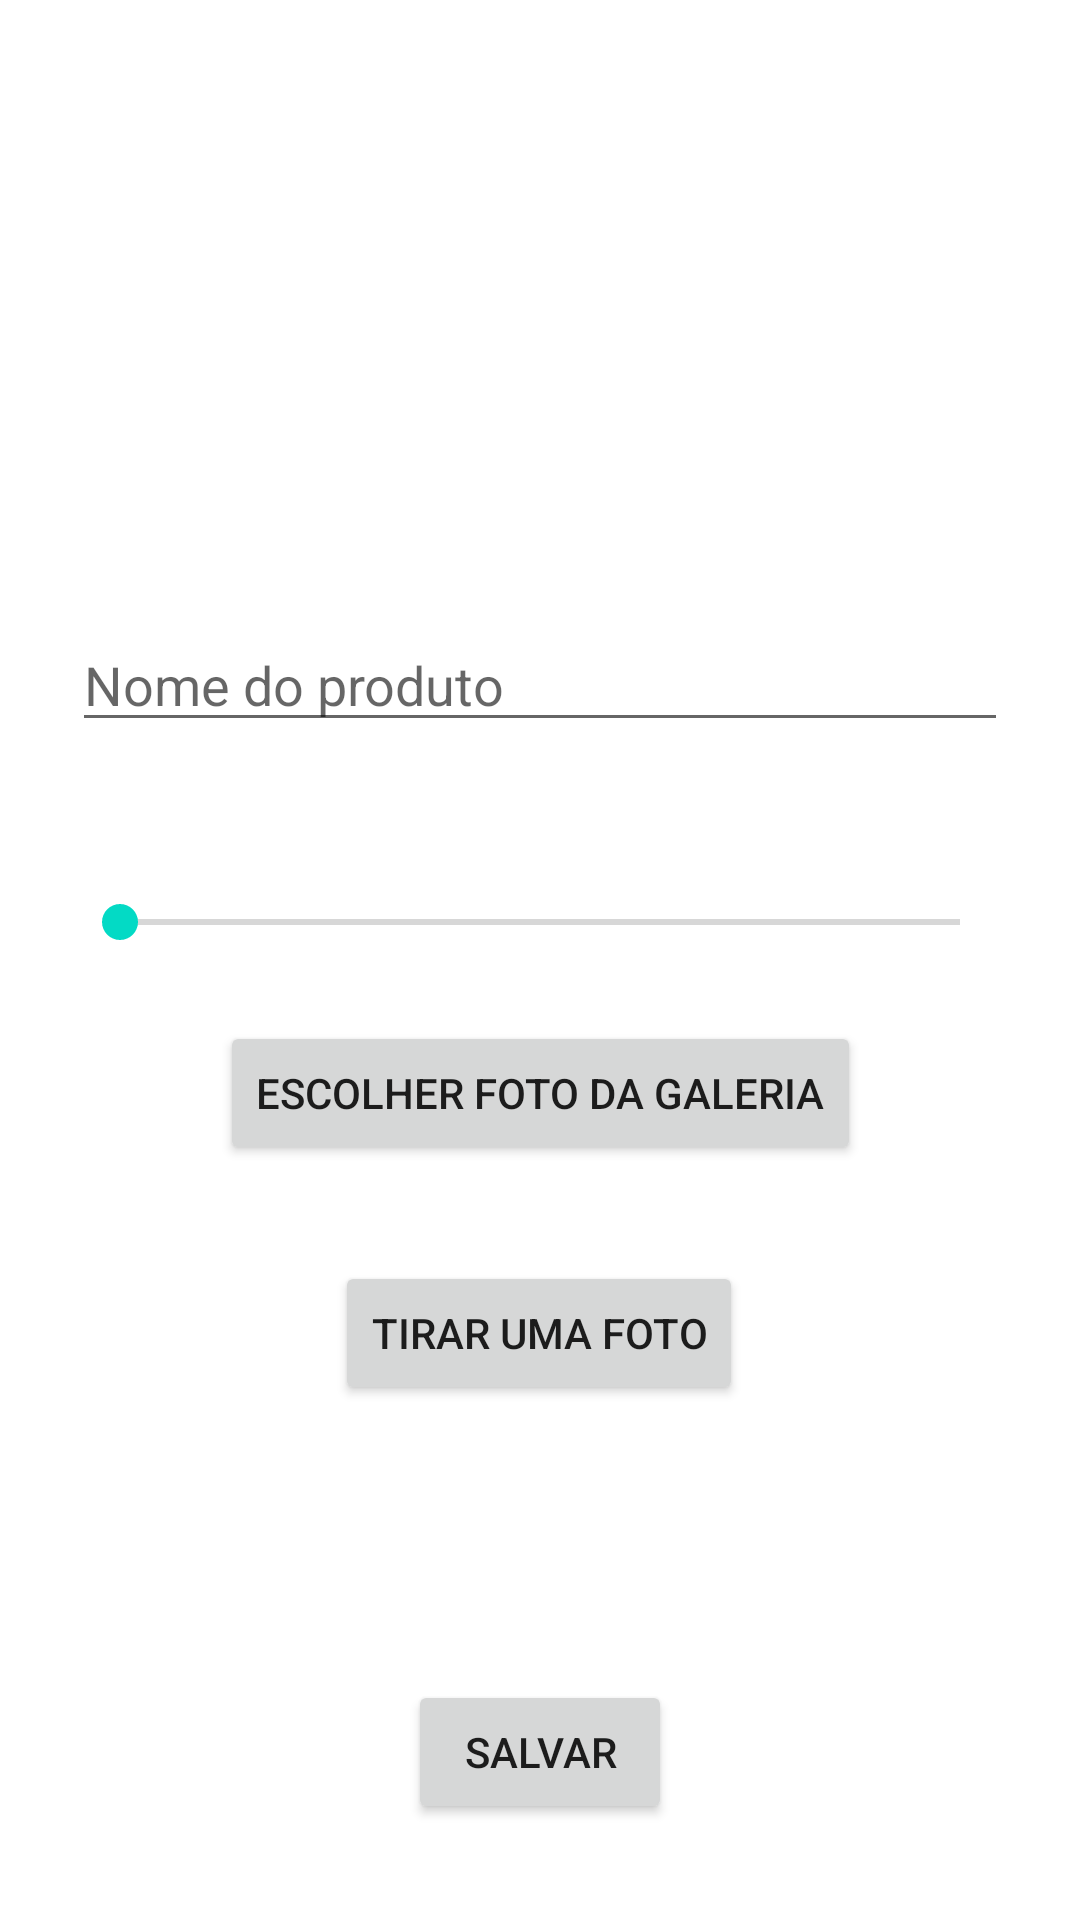

This screen was rendered from an Android layout file. Write that file and the resources it references.
<!-- AndroidManifest.xml: application theme Theme.Somativa2 -->
<!-- res/layout/activity_add_product.xml -->
<?xml version="1.0" encoding="utf-8"?>
<androidx.constraintlayout.widget.ConstraintLayout xmlns:android="http://schemas.android.com/apk/res/android"
    xmlns:app="http://schemas.android.com/apk/res-auto"
    xmlns:tools="http://schemas.android.com/tools"
    android:layout_width="match_parent"
    android:layout_height="match_parent"
    tools:context=".AddProduct">

    <EditText
        android:id="@+id/editTextProductName"
        android:layout_width="0dp"
        android:layout_height="wrap_content"
        android:layout_marginStart="24dp"
        android:layout_marginTop="24dp"
        android:layout_marginEnd="24dp"
        android:ems="10"
        android:hint="Nome do produto"
        android:inputType="textPersonName"
        app:layout_constraintEnd_toEndOf="parent"
        app:layout_constraintStart_toStartOf="parent"
        app:layout_constraintTop_toBottomOf="@+id/imageView2" />

    <SeekBar
        android:id="@+id/seekBar"
        android:layout_width="0dp"
        android:layout_height="wrap_content"
        android:layout_marginStart="24dp"
        android:layout_marginEnd="24dp"
        app:layout_constraintEnd_toEndOf="parent"
        app:layout_constraintStart_toStartOf="parent"
        app:layout_constraintTop_toBottomOf="@+id/textViewProgress" />

    <ImageView
        android:id="@+id/imageView2"
        android:layout_width="wrap_content"
        android:layout_height="150dp"
        android:layout_marginTop="32dp"
        app:layout_constraintEnd_toEndOf="parent"
        app:layout_constraintStart_toStartOf="parent"
        app:layout_constraintTop_toTopOf="parent"
        tools:srcCompat="@tools:sample/avatars" />

    <Button
        android:id="@+id/button"
        android:layout_width="wrap_content"
        android:layout_height="wrap_content"
        android:layout_marginTop="24dp"
        android:onClick="buttonGalleryClicked"
        android:text="Escolher foto da galeria"
        app:layout_constraintEnd_toEndOf="parent"
        app:layout_constraintStart_toStartOf="parent"
        app:layout_constraintTop_toBottomOf="@+id/seekBar" />

    <Button
        android:id="@+id/button2"
        android:layout_width="wrap_content"
        android:layout_height="wrap_content"
        android:layout_marginTop="32dp"
        android:onClick="buttonCameraClicked"
        android:text="Tirar uma foto"
        app:layout_constraintEnd_toEndOf="parent"
        app:layout_constraintHorizontal_bias="0.498"
        app:layout_constraintStart_toStartOf="parent"
        app:layout_constraintTop_toBottomOf="@+id/button" />

    <Button
        android:id="@+id/button3"
        android:layout_width="wrap_content"
        android:layout_height="wrap_content"
        android:layout_marginBottom="32dp"
        android:onClick="onSaveButtonClicked"
        android:text="Salvar"
        app:layout_constraintBottom_toBottomOf="parent"
        app:layout_constraintEnd_toEndOf="parent"
        app:layout_constraintStart_toStartOf="parent" />

    <TextView
        android:id="@+id/textViewProgress"
        android:layout_width="wrap_content"
        android:layout_height="wrap_content"
        android:layout_marginTop="32dp"
        app:layout_constraintEnd_toEndOf="parent"
        app:layout_constraintStart_toStartOf="parent"
        app:layout_constraintTop_toBottomOf="@+id/editTextProductName" />

</androidx.constraintlayout.widget.ConstraintLayout>
<!-- resources referenced by this layout -->
<resources>
  <style name="Theme.Somativa2" parent="Theme.MaterialComponents.DayNight.DarkActionBar">
          
          <item name="colorPrimary">@color/purple_500</item>
          <item name="colorPrimaryVariant">@color/purple_700</item>
          <item name="colorOnPrimary">@color/white</item>
          
          <item name="colorSecondary">@color/teal_200</item>
          <item name="colorSecondaryVariant">@color/teal_700</item>
          <item name="colorOnSecondary">@color/black</item>
          
          <item name="android:statusBarColor" tools:targetApi="l">?attr/colorPrimaryVariant</item>
          
      </style>
  <!-- not gathered from this repository: default colours our renderer supplied (Android Studio template values) -->
  <color name="purple_500">#FF6200EE</color>
  <color name="purple_700">#FF3700B3</color>
  <color name="teal_200">#FF03DAC5</color>
  <color name="teal_700">#FF018786</color>
  <color name="black">#FF000000</color>
  <color name="white">#FFFFFFFF</color>
</resources>
